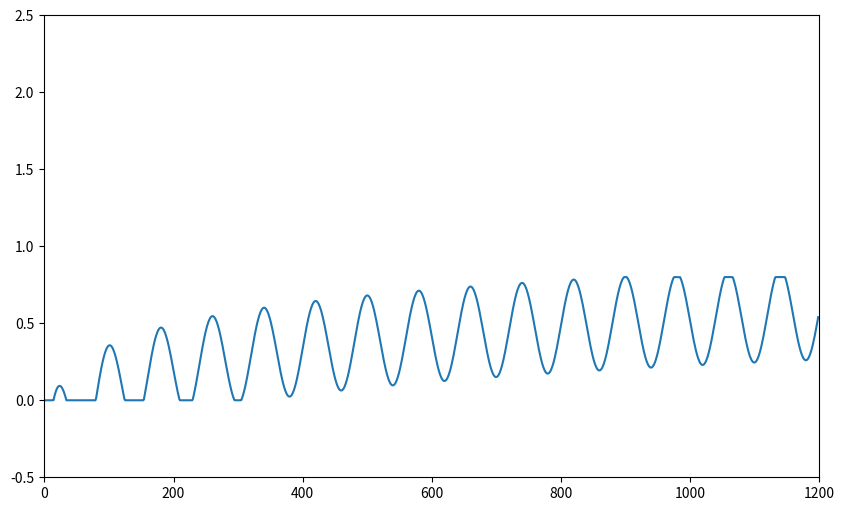

Generate this figure with matplotlib:

from scipy.stats import chi2
import matplotlib.pyplot as plt
import matplotlib.patches as patches
import matplotlib.lines as lines
import matplotlib.animation as animation
from matplotlib.pyplot import imread
import math
import numpy as np

def sigmoid(x, grad_magn_inv=None, x_shift=None, y_magn=None, y_shift=None):
    """
    the leftmost dictates gradient: 75=steep, 250=not steep
    the rightmost one dictates y: 0.1=10, 0.05=20, 0.01=100, 0.005=200
    """
    return (1 / (math.exp(-x / grad_magn_inv + x_shift) + y_magn)) + y_shift  # finfin

CYCLES_SHIPS = 15  # firing cycles
NUM = 1200
cycles_currently = NUM / (2 * np.pi)
d = cycles_currently / CYCLES_SHIPS  # divisor_to_achieve_cycles
X = np.arange(0, NUM)
# X = np.linspace(0, np.pi, 10)
# Y = np.array([sigmoid(x, grad_magn_inv=-NUM/25, x_shift=-10, y_magn=1, y_shift=0) for x in X])  # alpha

# X = np.arange(0, (2 * CYCLES) * np.pi, 0.1)
# X = np.arange(0, NUM, 2)
# Y = (np.tan(X/d) + 1.04 * np.sin(X/d) + 0.9 * np.log(X + 10)) - 0.4
Y = (0.3 * np.sin(X/d) + 1.5*np.log((X + 10)/d) / np.log(NUM)) - 0.4
# Y = np.sin(X/d)
Y = np.clip(Y, 0.0, 0.8)

# X = np.linspace(chi2.ppf(0.01, 55),
#                 chi2.ppf(0.99, 55), 100)

# Y = chi2.pdf(X/2, 5) * 10

fig, ax = plt.subplots(figsize=(10, 6))

ax.plot(X, Y)
plt.xlim([-1, NUM])
plt.ylim([-0.5, 2.5])
plt.show()
